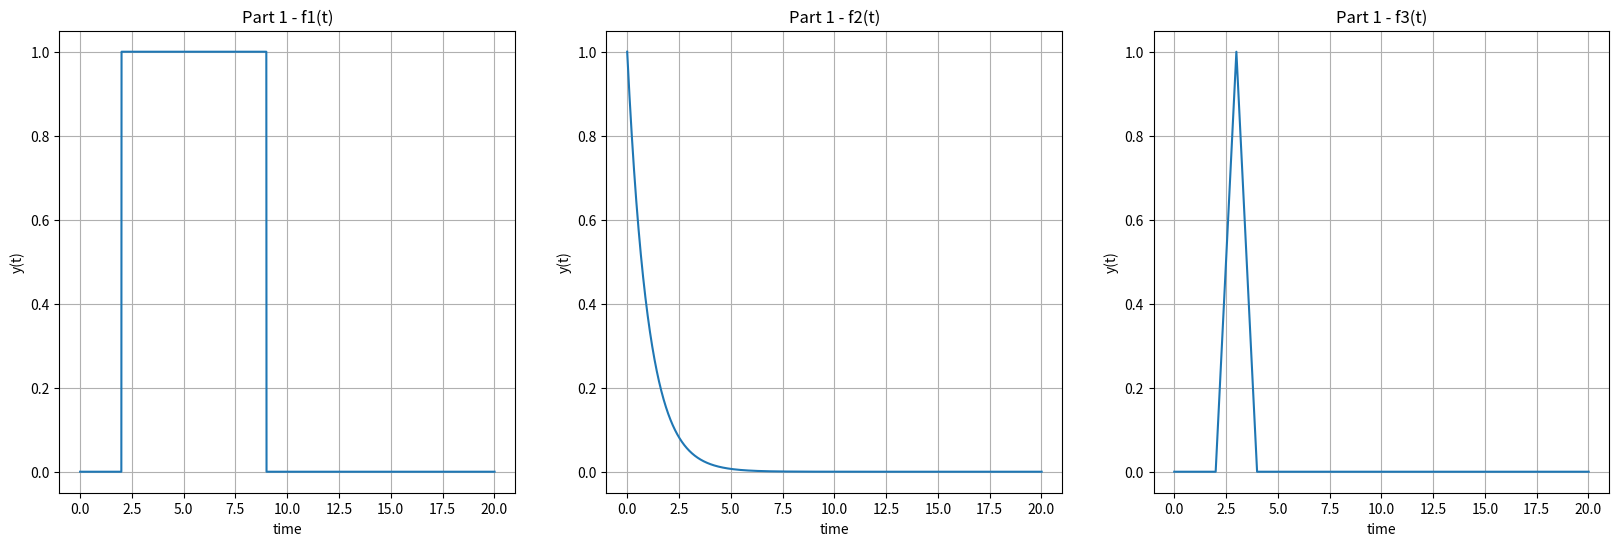
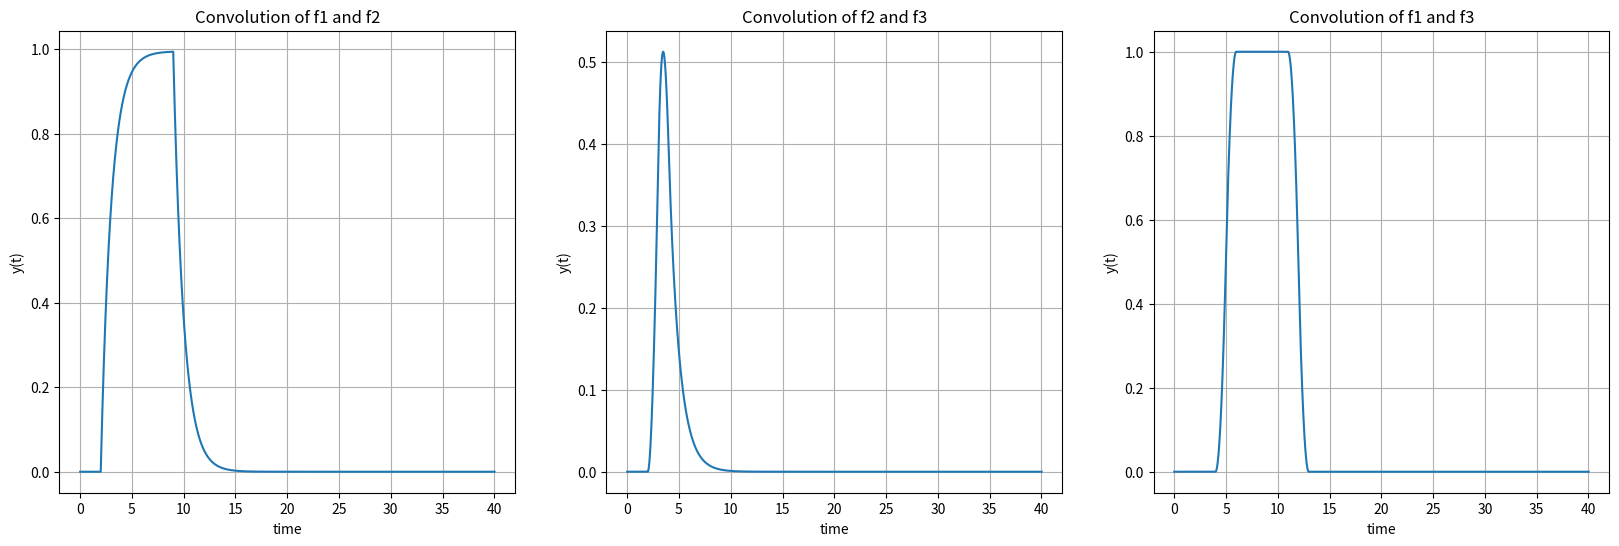
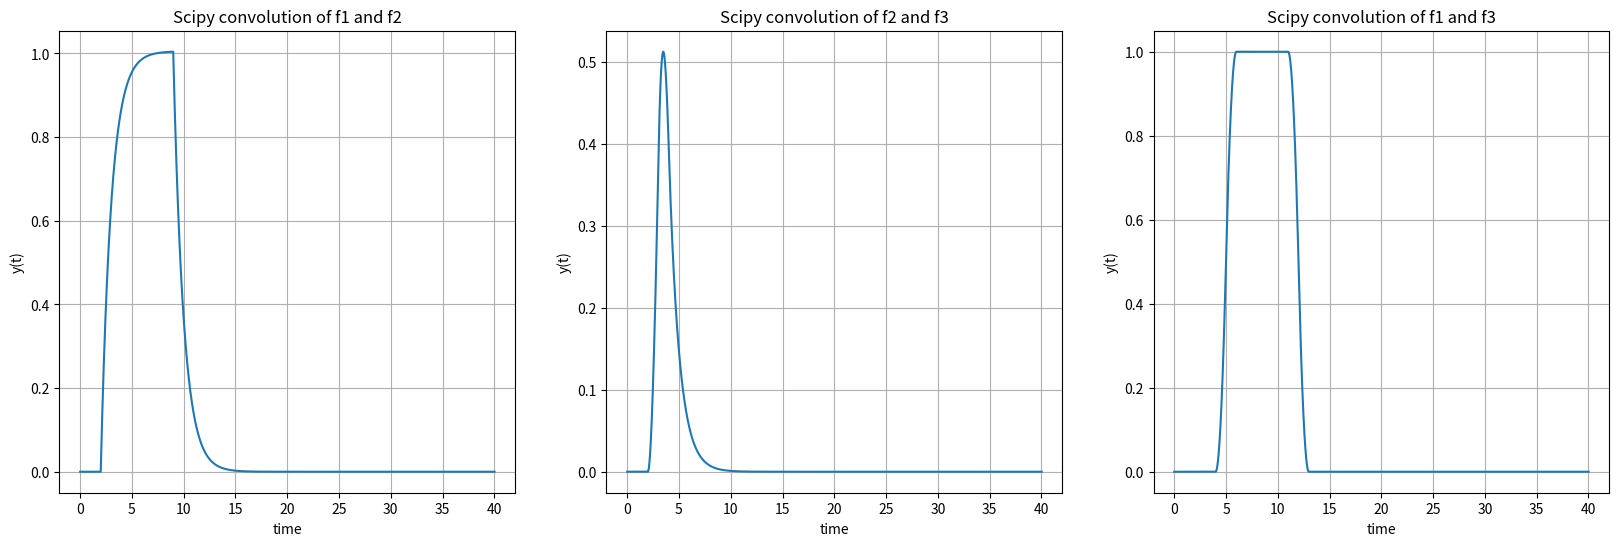

Here is the Python script that generated these plots, in order:
################################################################
#                                                              #
# Kennedy Beach                                                #
# ECE 351-51                                                   #
# Lab 3                                                        #
# 2/8/2022                                                     #
#                                                              #
#                                                              #
################################################################

import numpy as np
import matplotlib.pyplot as plt
import scipy.signal as sig

def u(t):
    if t < 0:
        return 0
    if t >= 0:
        return 1
    
def r(t):
    if t < 0:
        return 0
    if t >= 0:
        return t
    
def f1(t):
    y = np.zeros((len(t), 1))
    for i in range(len(t)):
        y[i] = u(t[i]-2) - u(t[i]-9)
    return y

def f2(t):
    y = np.zeros((len(t), 1))
    for i in range(len(t)):
        y[i] = np.exp(-t[i])*u(t[i])
    return y

def f3(t):
    y = np.zeros((len(t), 1))
    for i in range(len(t)):
        y[i] = r(t[i]-2)*(u(t[i]-2) - u(t[i]-3)) + r(4-t[i])*(u(t[i]-3) - u(t[i]-4))
    return y

def my_conv(f1, f2):
    Nf1 = len(f1)           #variable with the length of f1
    Nf2 = len(f2)           #variable with the length of f2
    
    f1Ex = np.append(f1, np.zeros((1, Nf2-1)))  #creates an array that is the same size as f1 and f2
    f2Ex = np.append(f2, np.zeros((1, Nf1-1)))
    
    result = np.zeros(f1Ex.shape)   #creates a zero-filled array the same size as both functions
    
    for i in range((Nf2+Nf1-2)):    #goes through the length of f1 and f2
        result[i] = 0
        for j in range(Nf1):        #goes through the length of f1
            if (i-j+1 > 0):         #makes sure the loop doesn't go past 0 entries
                try: 
                    result[i] = result[i] + f1Ex[j]*f2Ex[i-j+1]     #combines the previous results with the product of the new entries
                except:
                    print(i,j)
    return result
            

steps = .01
t = np.arange(0, 20 + steps, steps)
time = len(t);
tEx = np.arange(0, (2*t[time-1]) + steps, steps)

y1 = f1(t)
y2 = f2(t)
y3 = f3(t)

a = my_conv(y1, y2)*steps
b = my_conv(y2, y3)*steps
c = my_conv(y1, y3)*steps

conv1 = sig.convolve(y1, y2)*steps
conv2 = sig.convolve(y2, y3)*steps
conv3 = sig.convolve(y1, y3)*steps

#Plots of the three functions
plt.figure(figsize=(20, 6))

plt.subplot(1, 3, 1)
plt.plot(t, y1)
plt.grid(True)
plt.ylabel('y(t)')
plt.xlabel('time')
plt.title('Part 1 - f1(t)')

plt.subplot(1, 3, 2)
plt.plot(t, y2)
plt.grid(True)
plt.ylabel('y(t)')
plt.xlabel('time')
plt.title('Part 1 - f2(t)')

plt.subplot(1, 3, 3)
plt.plot(t, y3)
plt.grid(True)
plt.ylabel('y(t)')
plt.xlabel('time')
plt.title('Part 1 - f3(t)')
plt.show()

#Plots for user-defined convolution
plt.figure(figsize=(20, 6))

plt.subplot(1, 3, 1)
plt.plot(tEx, a)
plt.grid(True)
plt.ylabel('y(t)')
plt.xlabel('time')
plt.title('Convolution of f1 and f2')

plt.subplot(1, 3, 2)
plt.plot(tEx, b)
plt.grid(True)
plt.ylabel('y(t)')
plt.xlabel('time')
plt.title('Convolution of f2 and f3')

plt.subplot(1, 3, 3)
plt.plot(tEx, c)
plt.grid(True)
plt.ylabel('y(t)')
plt.xlabel('time')
plt.title('Convolution of f1 and f3')
plt.show()

#Plots for scipy.sigal.convolve()
plt.figure(figsize=(20, 6))

plt.subplot(1, 3, 1)
plt.plot(tEx, conv1)
plt.grid(True)
plt.ylabel('y(t)')
plt.xlabel('time')
plt.title('Scipy convolution of f1 and f2')

plt.subplot(1, 3, 2)
plt.plot(tEx, conv2)
plt.grid(True)
plt.ylabel('y(t)')
plt.xlabel('time')
plt.title('Scipy convolution of f2 and f3')

plt.subplot(1, 3, 3)
plt.plot(tEx, conv3)
plt.grid(True)
plt.ylabel('y(t)')
plt.xlabel('time')
plt.title('Scipy convolution of f1 and f3')
plt.show()